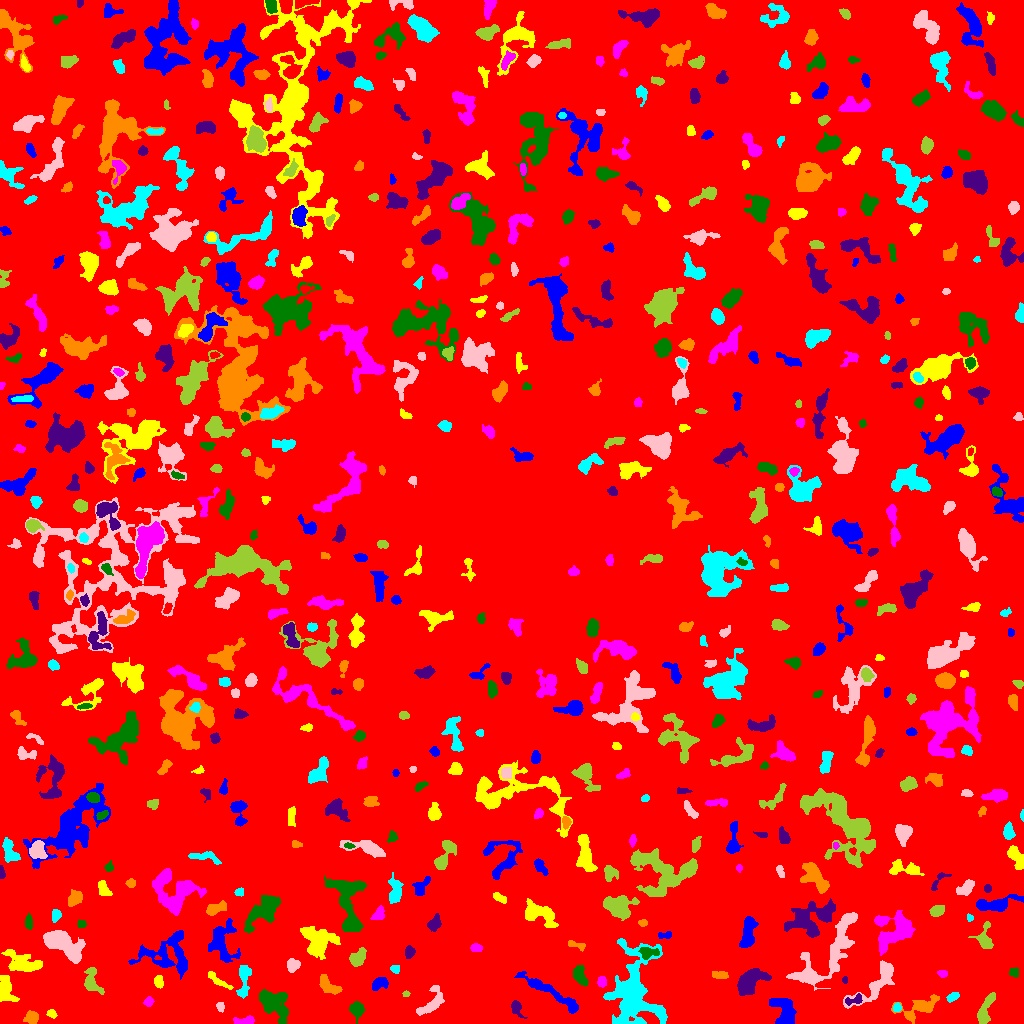

Source data for this figure (header and first rows):
ID, X, Y, A, B, theta, total_flux, mu_max, mu_median, mu_mean, R_fwhm, R_e, R10, R90, x_start, x_end, y_start, y_end, area, greylevel
0, 491.9, 515.6, 301.8, 294.3, -0.8316, 1594414, 13.0, 1.0, 1.918, 63.86, 230.8, 86, 382.8, 0, 1023, 0, 1023, 831200, 1.918
1, 783.8, 12.73, 8.166, 4.823, -1.218, 1636, 8.0, 4.0, 3.43, 8.831, 6.531, 2.646, 9.837, 769, 796, 0, 25, 477, 8.43
2, 51.63, 10.02, 2.144, 1.805, -0.5998, 95.0, 3.0, 1.0, 1.25, 3.141, 2.459, 0.9772, 3.827, 46, 57, 5, 14, 76, 6.25
3, 244, 2.696, 5.88, 1.974, 0.07182, 329.0, 4.0, 2.0, 2.333, 5.971, 3.949, 1.596, 5.89, 233, 254, 0, 8, 141, 6.333
4, 356.6, 14.27, 3.472, 3.191, -1.494, 707.0, 9.0, 3.0, 3.535, 4.478, 4.068, 1.596, 6.628, 349, 364, 0, 22, 200, 7.535
5, 516, 15.71, 4.111, 2.452, -1.154, 767.0, 11.0, 4.0, 5.218, 4.478, 3.568, 1.382, 5.781, 511, 527, 5, 23, 147, 8.218
6, 31.75, 5.731, 2.943, 2.759, -0.837, 516.0, 8.0, 3.0, 3.185, 4.618, 3.568, 1.382, 5.67, 23, 38, 0, 13, 162, 8.185
7, 896.9, 16.25, 2.165, 1.627, 1.306, 251.0, 8.0, 3.0, 3.535, 3.192, 2.326, 0.9772, 3.785, 893, 901, 12, 21, 71, 10.54
8, 220.4, 16.65, 2.504, 1.829, -1.417, 216.0, 6.0, 3.0, 2.959, 3.742, 2.764, 1.128, 4.184, 216, 224, 11, 21, 73, 6.959
9, 984.7, 12.68, 8.721, 2.593, 1.199, 577.0, 6.0, 2.0, 1.886, 5.412, 4.853, 1.784, 7.797, 977, 995, 0, 31, 306, 6.886
10, 120.3, 11.12, 6.685, 4.821, 0.2272, 2468, 13.0, 5.0, 5.229, 6.58, 6.676, 2.523, 10.6, 106, 135, 0, 23, 472, 9.229
11, 553.2, 29.26, 20.48, 2.584, -0.5488, 1571, 8.0, 2.5, 2.795, 7.001, 7.114, 2.585, 11.45, 514, 578, 10, 52, 562, 6.795
12, 4.835, 33.66, 6.843, 3.647, -1.394, 1144, 9.0, 3.0, 3.456, 5.47, 5.262, 2.034, 8.686, 0, 19, 22, 48, 331, 7.456
13, 148.6, 21.75, 2.311, 2.018, 0.9812, 199.0, 5.0, 2.0, 2.341, 3.478, 2.764, 1.128, 4.26, 143, 154, 17, 27, 85, 9.341
14, 274.2, 20.33, 9.637, 6.056, -0.7877, 1969, 9.0, 3.0, 3.116, 6.864, 7.797, 2.985, 12.18, 259, 288, 0, 34, 632, 7.116
15, 854.6, 23.67, 5.042, 2.114, 0.284, 297.0, 5.0, 2.0, 2.395, 4.222, 3.478, 1.382, 5.412, 845, 862, 18, 30, 124, 11.4
16, 919.8, 15.58, 10.4, 4.212, 0.3931, 1590, 10.0, 3.0, 3.525, 6.433, 5.971, 2.257, 10.19, 891, 939, 0, 29, 451, 7.525
17, 952.9, 26.84, 3.219, 1.866, 0.51, 374.0, 7.0, 4.0, 3.74, 4.107, 3.192, 1.262, 4.886, 946, 959, 21, 31, 100, 8.74
18, 431.1, 19.79, 8.885, 3.996, 0.8952, 1037, 8.0, 3.0, 2.988, 5.614, 5.585, 2.111, 9.132, 416, 444, 8, 38, 347, 6.988
19, 405.8, 29.65, 1.802, 1.492, 0.1247, 155.0, 7.0, 3.0, 3.69, 2.523, 2.111, 0.7979, 3.241, 402, 410, 27, 33, 42, 6.69
20, 487.9, 12.64, 8.322, 6.14, 1.063, 2348, 9.0, 4.0, 3.657, 8.387, 7.777, 3.09, 12.18, 468, 502, 0, 36, 642, 7.657
21, 379.7, 40.29, 4.009, 2.54, 0.3638, 424.0, 6.0, 2.0, 2.395, 5.046, 3.868, 1.493, 6.05, 372, 388, 33, 46, 177, 7.395
22, 158.6, 41.96, 2.988, 2.084, -1.382, 429.0, 8.0, 4.0, 3.936, 4.514, 3.241, 1.262, 4.983, 154, 163, 35, 48, 109, 9.936
23, 601.9, 41.86, 2.568, 2.021, -1.543, 386.0, 8.0, 4.0, 4.063, 3.989, 2.932, 1.128, 4.652, 597, 606, 36, 47, 95, 9.063
24, 579.9, 47.73, 5.655, 2.988, -1.165, 782.0, 7.0, 3.5, 3.491, 5.971, 5.202, 2.034, 7.611, 573, 588, 37, 58, 224, 7.491
25, 750, 42.06, 7.975, 4.598, 0.6984, 2347, 10.0, 4.0, 4.314, 8.593, 7.092, 2.821, 11.24, 737, 771, 28, 55, 544, 8.314
26, 329.3, 37.08, 6.54, 3.046, -0.6056, 609.0, 5.0, 2.0, 2.379, 5.971, 5.015, 2.034, 7.695, 319, 342, 29, 49, 256, 7.379
27, 243.8, 45.19, 9.481, 2.718, 1.502, 909.0, 9.0, 3.0, 3.092, 4.184, 5.015, 1.784, 8.311, 236, 251, 25, 58, 294, 7.092
28, 878.7, 43.79, 16.34, 4.832, 0.7955, 1670, 10.0, 2.0, 2.659, 5.614, 6.58, 2.326, 11.45, 843, 894, 15, 63, 628, 8.659
29, 91.7, 41.54, 6.882, 3.743, -1.331, 801.0, 7.0, 2.0, 2.753, 5.14, 4.951, 1.954, 8.058, 84, 104, 29, 56, 291, 7.753
30, 912.1, 41.24, 2.598, 1.685, -0.1131, 139.0, 4.0, 1.0, 1.562, 3.656, 2.646, 0.9772, 4.107, 904, 918, 37, 45, 89, 6.562
31, 168.8, 70.02, 13.75, 10.84, 0.1191, 2598, 8.0, 3.0, 2.729, 8.992, 9.674, 3.656, 15.1, 128, 187, 44, 93, 952, 6.729
32, 217.8, 43.14, 8.23, 1.746, -0.6124, 340.0, 4.0, 2.0, 2.036, 5.863, 3.989, 1.596, 6.283, 208, 233, 34, 52, 167, 9.036
33, 942.6, 49.86, 2.373, 1.678, -0.154, 229.0, 7.0, 3.0, 3.271, 3.192, 2.523, 0.9772, 4.068, 937, 947, 46, 53, 70, 7.271
34, 1014, 51.15, 2.458, 2.375, -1.197, 176.0, 4.0, 2.0, 2.047, 4.297, 2.932, 1.128, 4.583, 1009, 1018, 46, 56, 86, 6.047
35, 845.2, 43.5, 1.389, 1.296, -1.571, 50.0, 3.0, 1.0, 1.25, 2.394, 1.784, 0.5642, 2.646, 842, 847, 40, 47, 40, 8.25
36, 719.8, 48.28, 3.93, 1.743, -0.07339, 295.0, 6.0, 2.0, 2.438, 4.146, 3.338, 1.262, 5.202, 712, 728, 45, 52, 121, 7.438
37, 395.6, 54.73, 2.364, 1.743, -0.001354, 109.0, 3.0, 1.0, 1.473, 3.338, 2.585, 0.9772, 4.029, 390, 399, 50, 58, 74, 6.473
38, 292.3, 58.6, 3.323, 2.797, 1.424, 424.0, 6.0, 2.0, 2.753, 4.583, 3.613, 1.493, 6.024, 287, 300, 51, 65, 154, 6.753
39, 356.9, 64.99, 4.426, 3.083, 0.849, 778.0, 9.0, 3.0, 3.383, 4.406, 4.37, 1.693, 7.313, 349, 366, 57, 76, 230, 7.383
40, 687.8, 62.8, 3.66, 2.573, -1.129, 614.0, 10.0, 3.0, 3.655, 4.37, 3.785, 1.382, 6.155, 681, 695, 53, 70, 168, 9.655
41, 222, 81.57, 10.35, 6.453, -1.511, 1847, 7.0, 3.0, 2.946, 8.311, 7.548, 2.877, 12.11, 208, 240, 61, 105, 627, 6.946
42, 22.98, 60.01, 9.713, 4.366, -0.3049, 1560, 7.0, 2.0, 3.023, 7.818, 6.699, 2.646, 10.88, 1, 42, 52, 74, 516, 7.023
43, 476.6, 75.47, 2.624, 1.707, -0.02245, 135.0, 4.0, 1.0, 1.436, 3.742, 2.646, 0.9772, 4.184, 470, 482, 72, 80, 94, 6.436
44, 648.4, 70.61, 5.06, 2.69, 0.06447, 433.0, 5.0, 2.0, 2.392, 5.109, 4.37, 1.693, 6.58, 638, 659, 64, 76, 181, 9.392
45, 409.3, 71.11, 2.682, 2.122, 1.213, 308.0, 6.0, 2.5, 2.702, 4.26, 3.038, 1.262, 4.82, 405, 415, 65, 78, 114, 7.702
46, 577.1, 77.96, 5.233, 1.603, -0.2925, 175.0, 4.0, 2.0, 1.577, 4.514, 3.141, 1.128, 4.652, 568, 585, 72, 83, 111, 6.577
47, 633.5, 29.93, 20.52, 11.89, 1.548, 10095, 16.0, 4.0, 4.837, 10.11, 13.95, 4.983, 22.73, 603, 667, 0, 85, 2087, 7.837
48, 62.06, 79.64, 11.33, 4.724, -0.5715, 4431, 15.0, 5.0, 5.725, 8.649, 8.234, 3.192, 13.04, 43, 85, 60, 93, 774, 9.725
49, 985, 84.99, 6.849, 3.577, -1.558, 927.0, 9.0, 3.0, 3.498, 5.046, 4.754, 1.784, 7.674, 968, 993, 75, 102, 265, 7.498
50, 532.2, 86.05, 2.847, 2.114, 0.8141, 279.0, 6.0, 3.0, 2.847, 4.029, 3.09, 1.128, 4.886, 527, 538, 80, 91, 98, 7.847
51, 665.6, 88.28, 3.851, 1.657, 0.1153, 179.0, 5.0, 2.0, 2.011, 2.706, 2.932, 0.9772, 4.687, 658, 671, 85, 92, 89, 8.011
52, 317.3, 82.7, 8.624, 6.905, -0.6746, 3733, 12.0, 5.0, 5.25, 9.69, 8.311, 3.385, 13.22, 300, 340, 64, 97, 711, 8.25
53, 895, 93.52, 10.33, 8.296, 0.5591, 3972, 11.0, 4.0, 4.729, 9.591, 9.184, 3.613, 14.4, 874, 915, 68, 113, 840, 7.729
54, 81.24, 99.3, 2.052, 2.015, -0.721, 169.0, 5.0, 2.0, 2.485, 3.241, 2.646, 0.9772, 3.989, 77, 86, 96, 104, 68, 8.485
55, 434.1, 99.92, 3.785, 2.722, 0.9519, 469.0, 6.0, 3.0, 2.743, 5.232, 3.909, 1.493, 6.232, 427, 441, 92, 110, 171, 6.743
56, 642.7, 100.5, 2.219, 1.654, -0.06731, 185.0, 5.0, 3.0, 2.984, 3.385, 2.523, 0.9772, 3.827, 638, 647, 97, 104, 62, 8.984
57, 55.99, 107.9, 2.781, 2.153, 1.33, 213.0, 5.0, 2.0, 1.991, 3.613, 3.09, 1.128, 4.787, 52, 61, 101, 114, 107, 6.991
58, 848.3, 104.3, 3.071, 1.712, 0.5025, 234.0, 6.0, 2.0, 2.6, 3.7, 2.877, 1.128, 4.549, 842, 855, 99, 108, 90, 10.6
59, 618.3, 117.3, 7.14, 5.084, -0.09154, 2512, 11.0, 5.0, 4.635, 8.176, 7.069, 2.877, 10.95, 603, 639, 103, 128, 542, 8.635
... 586 more rows
